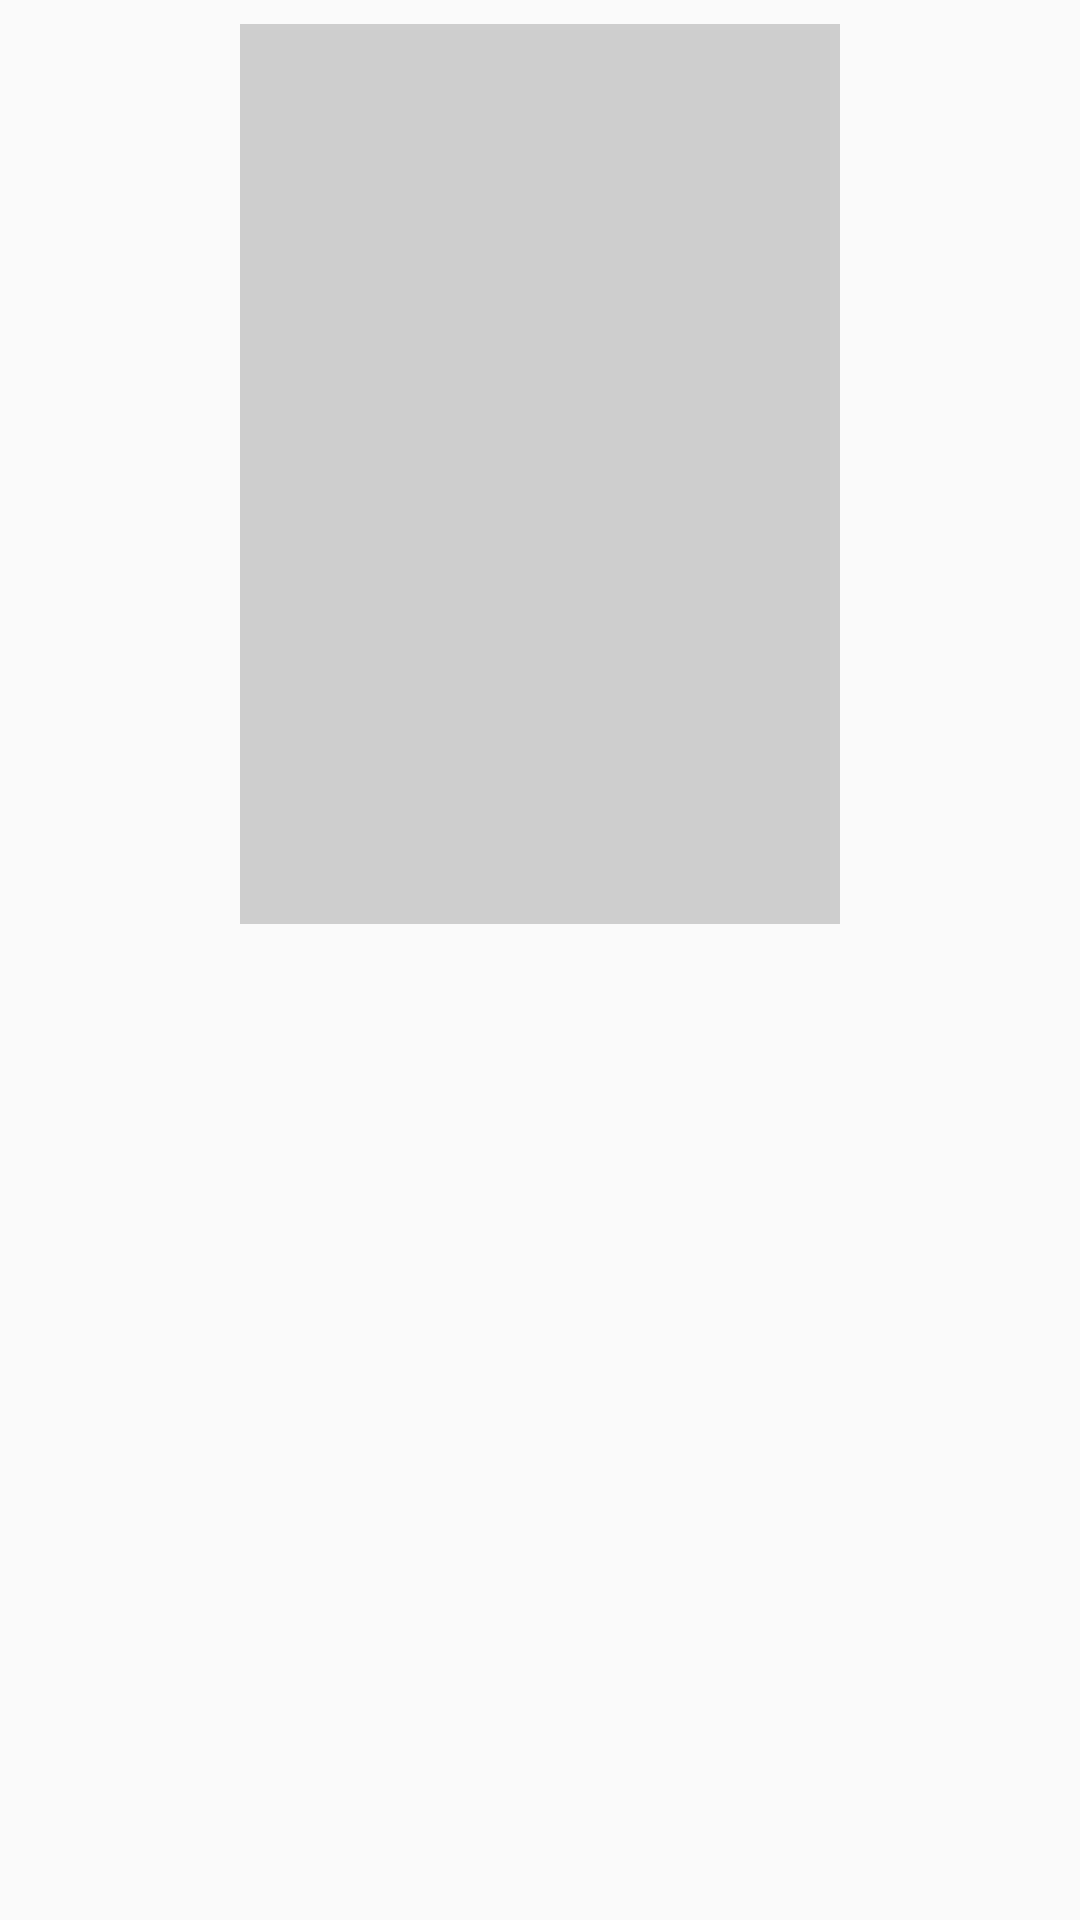

Android layout source for this screen:
<!-- AndroidManifest.xml: application theme AppTheme -->
<!-- res/layout/activity_movie_details.xml -->
<?xml version="1.0" encoding="utf-8"?>
<ScrollView xmlns:android="http://schemas.android.com/apk/res/android"
    xmlns:app="http://schemas.android.com/apk/res-auto"
    xmlns:tools="http://schemas.android.com/tools"
    android:layout_width="match_parent"
    android:layout_height="match_parent">


    <android.support.constraint.ConstraintLayout
        android:id="@+id/drawer_layout"
        android:layout_width="match_parent"
        android:layout_height="wrap_content">


        <ImageView
            android:id="@+id/movie_bg"
            android:layout_width="200dp"
            android:layout_height="300dp"
            android:layout_marginTop="8dp"
            android:background="@color/black_18"
            app:layout_constraintEnd_toEndOf="parent"
            app:layout_constraintHorizontal_bias="0.5"
            app:layout_constraintStart_toStartOf="parent"
            app:layout_constraintTop_toTopOf="parent"
            tools:ignore="ContentDescription" />

        <TextView
            android:layout_width="wrap_content"
            android:layout_height="wrap_content" />


        <TextView
            android:id="@+id/movie_title"
            style="@style/bold_23_white"
            android:layout_width="wrap_content"
            android:layout_height="wrap_content"
            android:layout_marginTop="16dp"
            android:gravity="center"
            android:maxLines="2"
            android:textColor="@color/black"
            app:layout_constraintLeft_toLeftOf="parent"
            app:layout_constraintRight_toRightOf="parent"
            app:layout_constraintTop_toBottomOf="@+id/movie_bg"
            tools:text="Movie Title " />

        <TextView
            android:id="@+id/genre"
            style="@style/normal_15_white"
            android:layout_width="wrap_content"
            android:layout_height="wrap_content"
            android:layout_marginEnd="8dp"
            android:layout_marginStart="8dp"
            android:ellipsize="end"
            android:gravity="center"
            android:textColor="@color/black"
            app:layout_constraintLeft_toLeftOf="parent"
            app:layout_constraintRight_toRightOf="parent"
            app:layout_constraintTop_toBottomOf="@+id/movie_title"
            tools:text="Genre" />


        <TextView
            android:id="@+id/date"
            style="@style/normal_15_white"
            android:layout_width="wrap_content"
            android:layout_height="wrap_content"
            android:ellipsize="end"
            android:gravity="center"
            android:maxLines="3"
            android:textColor="@color/black"
            app:layout_constraintLeft_toLeftOf="parent"
            app:layout_constraintRight_toRightOf="parent"
            app:layout_constraintTop_toBottomOf="@+id/genre"
            tools:text="15/10/2010" />

        <TextView
            android:id="@+id/overview"
            style="@style/normal_15_white"
            android:layout_width="wrap_content"
            android:layout_height="wrap_content"
            android:layout_marginBottom="16dp"
            android:layout_marginTop="16dp"
            android:ellipsize="end"
            android:gravity="start"
            android:paddingEnd="10dp"
            android:paddingStart="10dp"
            android:textColor="@color/black"
            app:layout_constraintBottom_toBottomOf="parent"
            app:layout_constraintLeft_toLeftOf="parent"
            app:layout_constraintRight_toRightOf="parent"
            app:layout_constraintTop_toBottomOf="@+id/date"
            tools:text="this is an overview , long text , long text very long text with line return this is an overview , long text , long text very long text with line returnthis is an overview , long text , long text very long text with line return" />


    </android.support.constraint.ConstraintLayout>

</ScrollView>
<!-- resources referenced by this layout -->
<resources>
  <color name="black">#000000</color>
  <color name="black_18">#2d000000</color>
  <style name="bold_23_white">
          <item name="android:textColor">@color/white</item>
          <item name="android:textSize">23sp</item>
          <item name="android:textStyle">bold</item>
      </style>
  <style name="normal_15_white">
          <item name="android:textColor">@color/white</item>
          <item name="android:textSize">15sp</item>
          <item name="android:textStyle">normal</item>
      </style>
  <style name="AppTheme" parent="@style/AppThemeBase" />
  <color name="white">#ffffff</color>
  <style name="AppThemeBase" parent="Theme.AppCompat.Light.DarkActionBar">
          
          <item name="colorPrimary">@color/yellow</item>
          <item name="colorPrimaryDark">@color/black</item>
          <item name="colorAccent">@color/yellow</item>
  
          <item name="md_dark_theme">false</item>
          <item name="md_background_color">@color/white</item>
          <item name="md_widget_color">@color/yellow</item>
          <item name="md_positive_color">@color/yellow</item>
          <item name="md_neutral_color">@color/yellow</item>
          <item name="md_negative_color">@color/yellow</item>
  
      </style>
  <color name="yellow">#BDB76B</color>
</resources>
